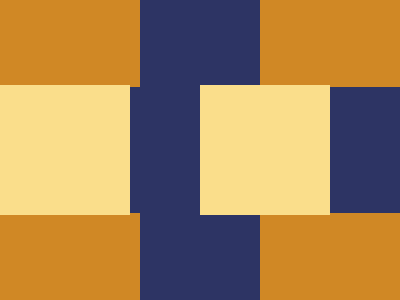

Write the HTML and CSS that draws this image.

<div></div>
<p></p>
<style>
  * {
    margin: 0;
  }
  body {
    background-color: #d08825;
  }
  div {
    width: 120px;
    height: 100vh;
    background: #2d3464;
    position: absolute;
    top: 50%;
    left: 50%;
    transform: translate(-50%, -50%);
  }
  div::before {
    content: "";
    width: 105%;
    height: 140%;
    background-color: #2d3464;
    position: absolute;
    top: -60px;
    transform: rotate(90deg);
  }
  p {
    height: 130px;
    width: 130px;
    background-color: #fade8b;
    position: absolute;
    top: 50%;
    transform: translateY(-50%);
    z-index: 10px;
    box-shadow: 200px 0 #fade8b;
  }
</style>
